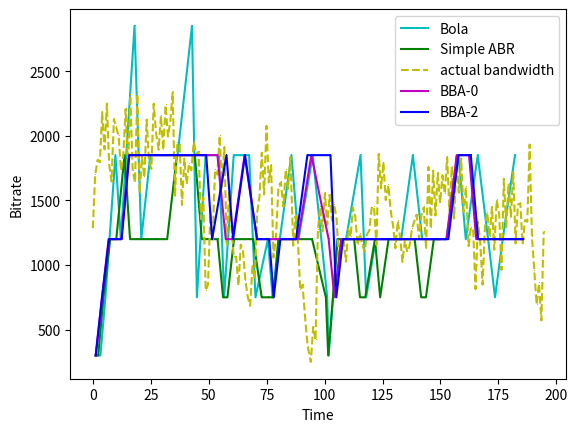

This chart was generated by the following Python code:
import math
import matplotlib.pyplot as plt
import numpy as np

def get_prob_succ(p, n):
    return n * p * math.pow(1-p, n-1)

def get_prob_idle(p,n):
    return math.pow(1-p, n-1)


def get_utilization(p, n, z, k):
    a = 1.0/(z*k)
    b = 1 - get_prob_idle(p, n/k)
    return get_prob_succ(p, n/k) / (a + b)


listk = [1, 2, 3, 4, 5, 6]
listcolor = ['c', 'g', 'b', 'y', 'm', '#EEA51B']
def main():

    actual_bandwidth = [1285, 1693, 1812, 1795, 2182, 1895, 2249, 1775, 1646, 2128, 2064, 2000, 1732, 1853, 2206, 1731, 2312, 1731, 1639, 2323, 1558, 1836, 1679, 2125, 1805, 1743, 2247, 2024, 1893, 2153, 1892, 2236, 1994, 2110, 2335, 1536, 1941, 1929, 1464, 1824, 1628, 1780, 1733, 1952, 1859, 1876, 1355, 1523, 802, 850, 1411, 1198, 1733, 1699, 2000, 1600, 1910, 1151, 1572, 1303, 1061, 1064, 842, 1158, 1104, 879, 751, 684, 994, 891, 1401, 1529, 1869, 1547, 2077, 1639, 1771, 1058, 1199, 1607, 1639, 1451, 1738, 1589, 1834, 1150, 1377, 1201, 807, 846, 568, 369, 250, 521, 418, 1270, 1449, 1261, 1554, 1311, 1541, 1345, 1467, 1350, 1035, 1190, 1202, 1025, 1277, 1218, 1444, 1374, 1154, 1243, 1152, 1104, 1237, 1268, 1444, 1451, 1157, 1858, 1594, 1793, 1502, 1617, 1416, 1299, 1130, 1340, 1216, 1023, 1190, 1102, 1147, 1276, 1335, 1389, 1204, 1388, 1445, 1126, 1758, 1285, 1730, 1383, 1710, 1480, 1693, 1552, 1833, 1421, 1760, 1360, 1838, 1560, 1824, 1410, 1602, 1147, 1290, 1266, 813, 1335, 1180, 848, 1292, 1405, 1220, 1448, 1118, 1502, 1393, 962, 1667, 1291, 1630, 1372, 1719, 1167, 1469, 1476, 1161, 1346, 1335, 1932, 1215, 951, 694, 858, 571, 1259]

    actual_time = [0.0, 1.01, 2.02, 3.03, 4.04, 5.05, 6.06, 7.06, 8.08, 9.09, 10.11, 11.12, 12.13, 13.15, 14.16, 15.16, 16.17, 17.19, 18.19, 19.2, 20.21, 21.21, 22.23, 23.23, 24.24, 25.25, 26.26, 27.28, 28.38, 29.38, 30.4, 31.41, 32.42, 33.43, 34.44, 35.45, 36.46, 37.47, 38.48, 39.49, 40.49, 41.5, 42.52, 43.54, 44.55, 45.65, 46.65, 47.67, 48.7, 49.7, 50.71, 51.72, 52.72, 53.73, 54.74, 55.74, 56.75, 57.76, 58.77, 59.78, 60.8, 61.81, 62.83, 63.83, 64.84, 65.84, 66.86, 67.87, 68.87, 69.88, 70.89, 71.9, 72.9, 73.91, 74.91, 75.92, 76.92, 77.95, 78.95, 80.12, 81.12, 82.24, 83.24, 84.25, 85.26, 86.46, 87.46, 88.47, 89.48, 90.49, 91.7, 92.71, 94.06, 95.07, 96.1, 97.11, 98.12, 99.12, 100.13, 101.14, 102.15, 103.16, 104.17, 105.18, 106.19, 107.2, 108.2, 109.21, 110.22, 111.22, 112.23, 113.24, 114.25, 115.26, 116.3, 117.3, 118.31, 119.31, 120.32, 121.33, 122.35, 123.35, 124.36, 125.37, 126.37, 127.53, 128.55, 129.57, 130.57, 131.57, 132.58, 133.6, 134.62, 135.63, 136.63, 137.65, 138.66, 139.67, 140.78, 141.78, 142.79, 143.79, 144.8, 145.81, 146.82, 147.83, 148.84, 149.84, 150.85, 151.86, 152.87, 153.88, 154.89, 155.89, 156.9, 157.92, 158.93, 159.95, 160.96, 162.11, 163.11, 164.12, 165.12, 166.13, 167.15, 168.16, 169.17, 170.18, 171.19, 172.21, 173.22, 174.24, 175.32, 176.33, 177.35, 178.36, 179.38, 180.39, 181.4, 182.41, 183.42, 184.43, 185.44, 186.45, 187.46, 188.47, 189.48, 190.48, 191.49, 192.51, 193.53, 194.55]

    bola_bitrate = [300, 300, 300, 750, 1850, 1200, 2850, 1200, 1850, 1850, 1850, 1850, 2850, 750, 1850, 1850, 750, 1850, 1850, 750, 1200, 750, 1200, 1850, 1200, 1850, 750, 300, 1200, 1200, 1850, 750, 1200, 1200, 1200, 1200, 1850, 1200, 1200, 1200, 1200, 1850, 1200, 1850, 1200, 750, 1200, 1850]

    bola_time = [1.2443411350250244, 2.3154091835021973, 3.2865781784057617, 5.439603090286255, 9.746171951293945, 12.078492879867554, 17.985198974609375, 20.912617921829224, 24.820526838302612, 28.92809772491455, 32.86475467681885, 36.55871653556824, 42.78129553794861, 44.90707063674927, 48.6719286441803, 54.43717670440674, 56.643773794174194, 60.79132890701294, 67.45350694656372, 70.17582488059998, 75.56206703186035, 77.55996894836426, 80.66409707069397, 85.68360018730164, 88.74833917617798, 94.90237021446228, 101.12241125106812, 101.76186323165894, 105.48293137550354, 109.25090837478638, 115.49895644187927, 117.94506931304932, 122.08979845046997, 126.26961350440979, 129.71341753005981, 133.02369570732117, 138.08785963058472, 142.13263368606567, 145.94164061546326, 149.3540654182434, 152.50764727592468, 157.74602031707764, 160.9103925228119, 166.07176542282104, 170.56297540664673, 173.52705454826355, 176.85557341575623, 182.15436339378357]

    simple_bitrate = [300, 300, 750, 1200, 1200, 1850, 1200, 1200, 1200, 1200, 1200, 1200, 1200, 1850, 1850, 1850, 1200, 1200, 1200, 750, 750, 1200, 1200, 1200, 750, 750, 750, 1200, 1200, 1200, 1200, 1200, 750, 300, 1200, 1200, 1200, 750, 750, 1200, 750, 1200, 1200, 1200, 1200, 750, 750, 1200, 1200]

    simple_time = [1.244940996170044, 2.3170061111450195, 4.581942081451416, 7.5024802684783936, 10.121013402938843, 13.652711391448975, 16.056305408477783, 19.115317344665527, 21.59243130683899, 24.043925285339355, 26.934123277664185, 29.5773823261261, 32.079901456832886, 36.298038482666016, 39.68404150009155, 44.01900362968445, 47.028101682662964, 49.57823371887207, 53.81323575973511, 56.19011378288269, 58.081140756607056, 60.91263675689697, 64.90245866775513, 69.19771265983582, 72.84916663169861, 75.69278645515442, 77.7885913848877, 80.0477843284607, 83.75772547721863, 87.14270043373108, 89.91541647911072, 94.5946614742279, 100.54791951179504, 101.56618356704712, 105.66412663459778, 109.18857264518738, 112.74862265586853, 115.26761269569397, 117.53364968299866, 121.72606182098389, 123.97174096107483, 127.60533308982849, 130.65265607833862, 134.4427251815796, 138.86310124397278, 141.6681673526764, 143.72408843040466, 147.12720131874084, 149.42257809638977]

    bba0_bitrate = [300, 750, 1200, 1200, 1200, 1850, 1850, 1850, 1850, 1850, 1850, 1850, 1850, 1850, 1850, 1200, 1200, 1850, 1200, 1200, 1200, 1200, 1200, 1200, 1850, 1200, 750, 1200, 1200, 1200, 1200, 1200, 1200, 1200, 1200, 1200, 1200, 1200, 1200, 1200, 1850, 1850, 1200, 1200, 1200, 1200, 1200, 1200]

    bba0_time = [1.243783950805664, 3.9784488677978516, 6.804550886154175, 9.397444725036621, 12.284958839416504, 15.560306787490845, 19.56273579597473, 24.11568570137024, 27.99988079071045, 31.879920959472656, 35.724108934402466, 39.425930976867676, 43.91866087913513, 48.75697088241577, 53.76241683959961, 57.35426592826843, 60.26441693305969, 65.50452780723572, 70.83303880691528, 75.84558486938477, 78.85052490234375, 81.67665600776672, 85.65760898590088, 88.45989799499512, 94.2859239578247, 101.74802589416504, 104.2609977722168, 107.15108370780945, 111.24135088920593, 115.70022392272949, 119.35408902168274, 123.67562294006348, 127.14523673057556, 130.46450662612915, 134.59060955047607, 138.79227447509766, 142.2063343524933, 145.83115148544312, 149.3509624004364, 152.613938331604, 156.99373936653137, 162.31739139556885, 165.42372918128967, 169.99320220947266, 174.40827536582947, 178.47113943099976, 181.7927634716034, 184.9670205116272]

    bba2_bitrate =  [300, 750, 1200, 1200, 1200, 1850, 1850, 1850, 1850, 1850, 1850, 1850, 1850, 1850, 1200, 1850, 1200, 1850, 1200, 1200, 750, 1200, 1200, 1200, 1850, 1850, 750, 1200, 1200, 1200, 1200, 1200, 1200, 1200, 1200, 1200, 1200, 1200, 1200, 1200, 1850, 1850, 1200, 1200, 1200, 1200, 1200, 1200]

    bba2_time = [1.2405149936676025, 3.969330072402954, 6.976659059524536, 9.622279167175293, 12.424965143203735, 15.762573957443237, 19.733377933502197, 24.20467495918274, 28.175786018371582, 32.074406147003174, 35.95593500137329, 39.50243020057678, 44.07172203063965, 48.915513038635254, 51.47099208831787, 57.66474103927612, 60.542792081832886, 65.65500116348267, 70.85838627815247, 76.10934829711914, 78.0557062625885, 80.93883419036865, 84.83224511146545, 87.68008923530579, 92.57612228393555, 102.52689027786255, 105.049640417099, 107.93397927284241, 112.05920028686523, 116.49737238883972, 120.21180438995361, 124.49732446670532, 127.9030454158783, 131.26038432121277, 135.4469485282898, 139.61315059661865, 143.024094581604, 146.64165663719177, 150.1758906841278, 153.37676358222961, 157.74624872207642, 163.08567357063293, 166.21966338157654, 170.80110144615173, 175.20937848091125, 179.23407244682312, 182.56547451019287, 185.7192575931549]

    pensieve_bitrate = [300, 300, 300, 300, 750, 750, 750, 750, 750, 750, 750, 750, 750, 750, 750, 750, 750, 750, 750, 750, 750, 750, 750, 750, 750, 750, 750, 750, 750, 750, 750, 750, 1850, 750, 750, 750, 750, 750, 750, 750, 750, 750, 750, 750, 750, 750, 750, 750]
    pensieve_time = [1.2265841960906982, 2.2720470428466797, 3.242136001586914, 4.23861289024353, 6.2403178215026855, 7.663061857223511, 9.128843784332275, 10.900522708892822, 12.667182683944702, 14.11374568939209, 15.604665756225586, 17.471821784973145, 19.07193875312805, 20.822545766830444, 22.501930952072144, 23.949315786361694, 25.6906099319458, 27.34973382949829, 29.192416667938232, 30.601935625076294, 32.216792583465576, 33.83586859703064, 35.48200750350952, 36.87601447105408, 38.25449538230896, 39.9776394367218, 41.81653141975403, 43.2816104888916, 45.22644352912903, 47.11720156669617, 48.67490768432617, 50.60564875602722, 56.65814781188965, 58.5992476940155, 60.48700761795044, 62.522340536117554, 64.42116355895996, 67.45742273330688, 70.47299981117249, 74.3776307106018, 76.41767978668213, 78.27768087387085, 79.9157509803772, 82.26429796218872, 84.74804592132568, 86.846519947052, 88.49562692642212, 90.02952980995178]

    plt.plot(bola_time, bola_bitrate, label="Bola", color=listcolor[0], marker=',')
    plt.plot(simple_time, simple_bitrate, label="Simple ABR", color=listcolor[1], marker=',')
    plt.plot(actual_time, actual_bandwidth, label="actual bandwidth", color=listcolor[3], marker=',', linestyle='dashed')
    plt.plot(bba0_time, bba0_bitrate, label="BBA-0", color=listcolor[4], marker=',')
    plt.plot(bba2_time, bba2_bitrate, label="BBA-2", color=listcolor[2], marker=',')
    #plt.plot(pensieve_time, pensieve_bitrate, label="Pensieve", color=listcolor[5], marker=',')
    plt.ylabel("Bitrate")
    plt.xlabel("Time")
    plt.legend(loc='best')
    plt.show()


main()
